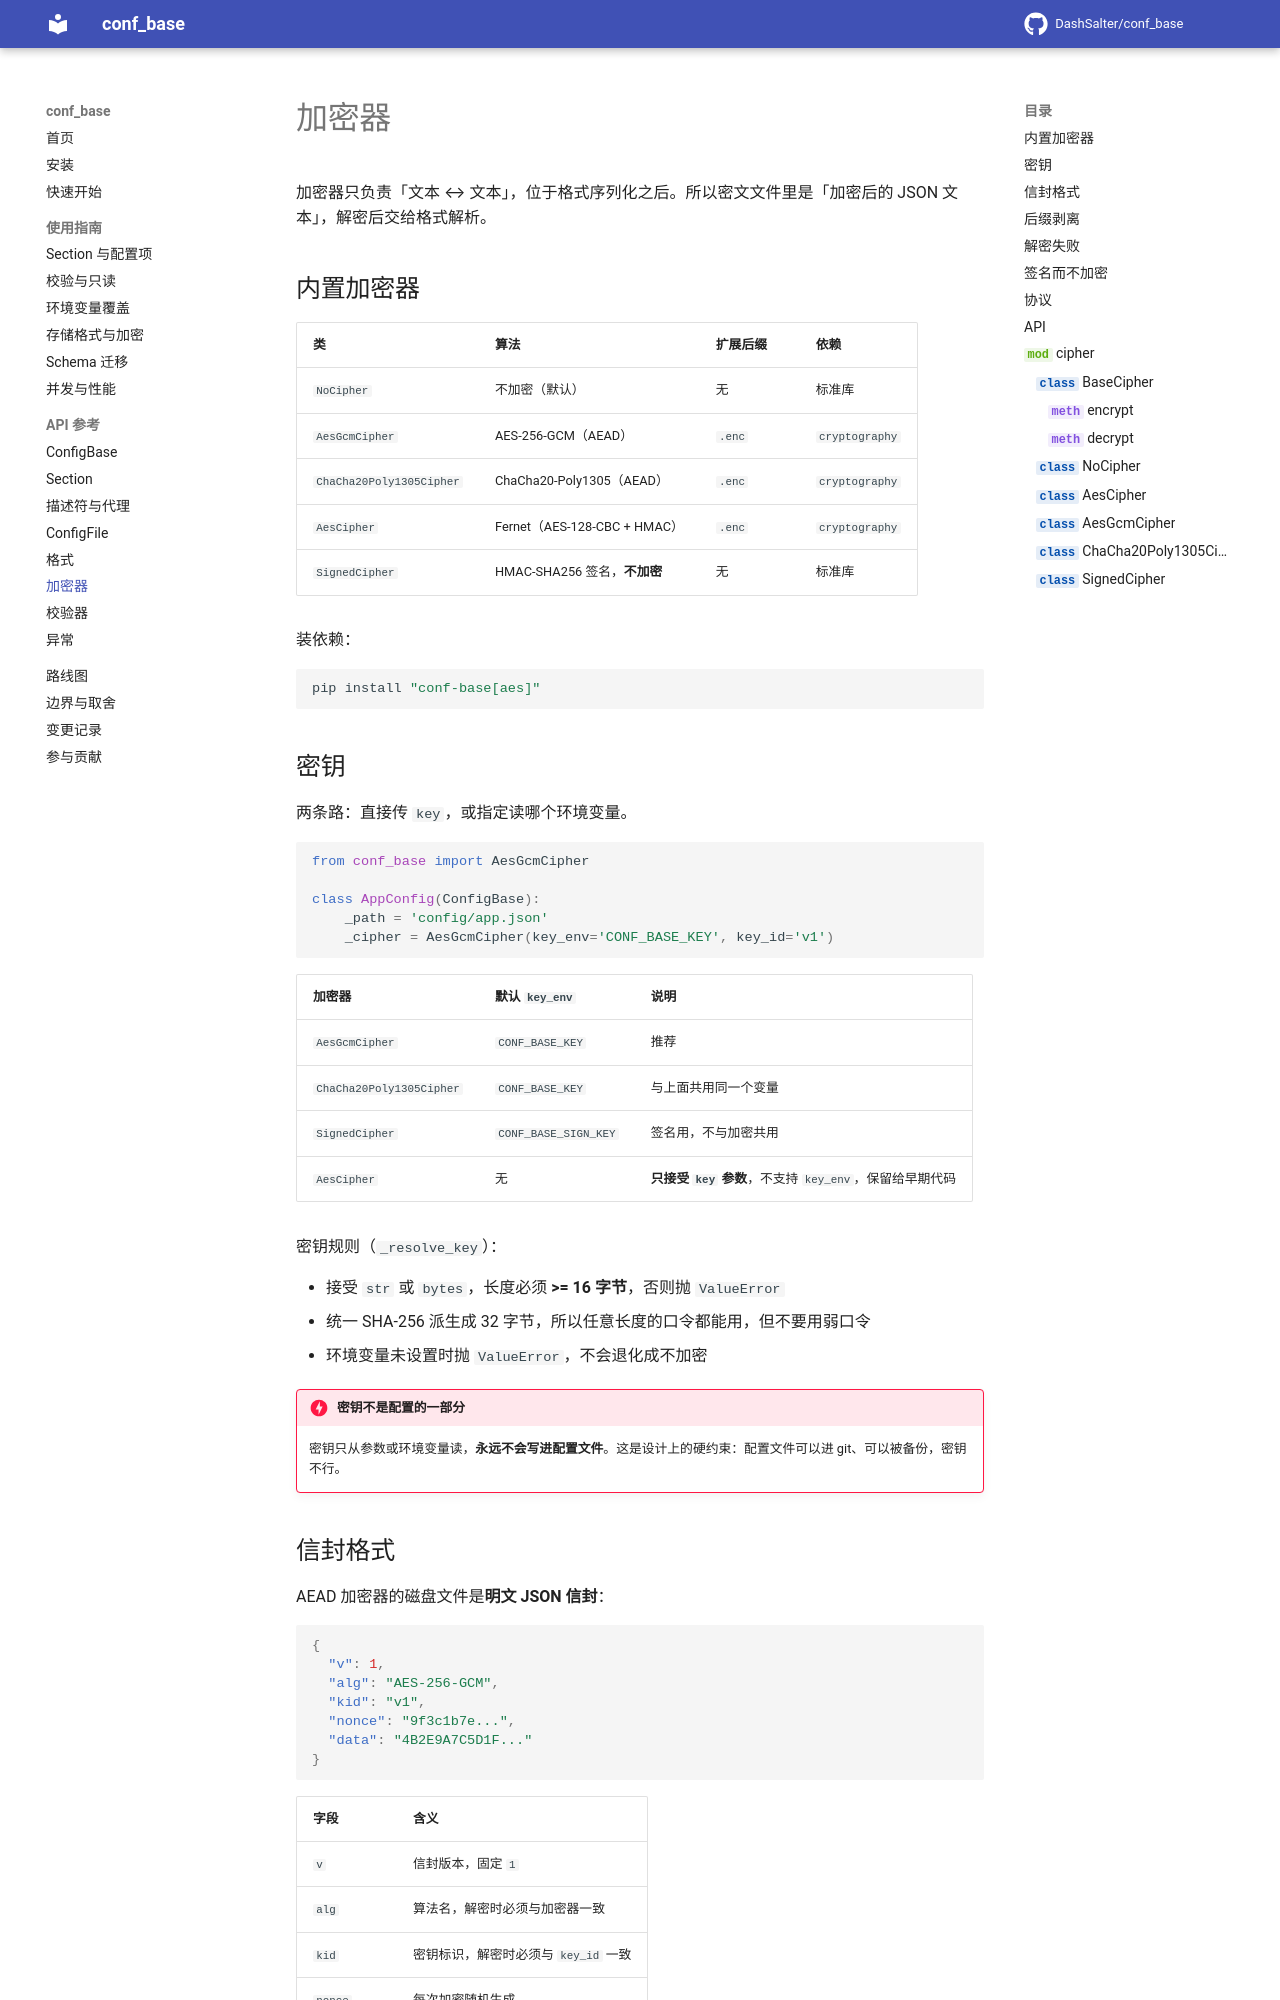

repository: DashSalter/conf_base · page: api/cipher/index.html · generator: mkdocs

# 加密器

加密器只负责「文本 ↔ 文本」，位于格式序列化之后。所以密文文件里是「加密后的 JSON 文本」，解密后交给格式解析。

## 内置加密器

| 类 | 算法 | 扩展后缀 | 依赖 |
|---|---|---|---|
| `NoCipher` | 不加密（默认） | 无 | 标准库 |
| `AesGcmCipher` | AES-256-GCM（AEAD） | `.enc` | `cryptography` |
| `ChaCha20Poly1305Cipher` | ChaCha20-Poly1305（AEAD） | `.enc` | `cryptography` |
| `AesCipher` | Fernet（AES-128-CBC + HMAC） | `.enc` | `cryptography` |
| `SignedCipher` | HMAC-SHA256 签名，**不加密** | 无 | 标准库 |

装依赖：

```bash
pip install "conf-base[aes]"
```
